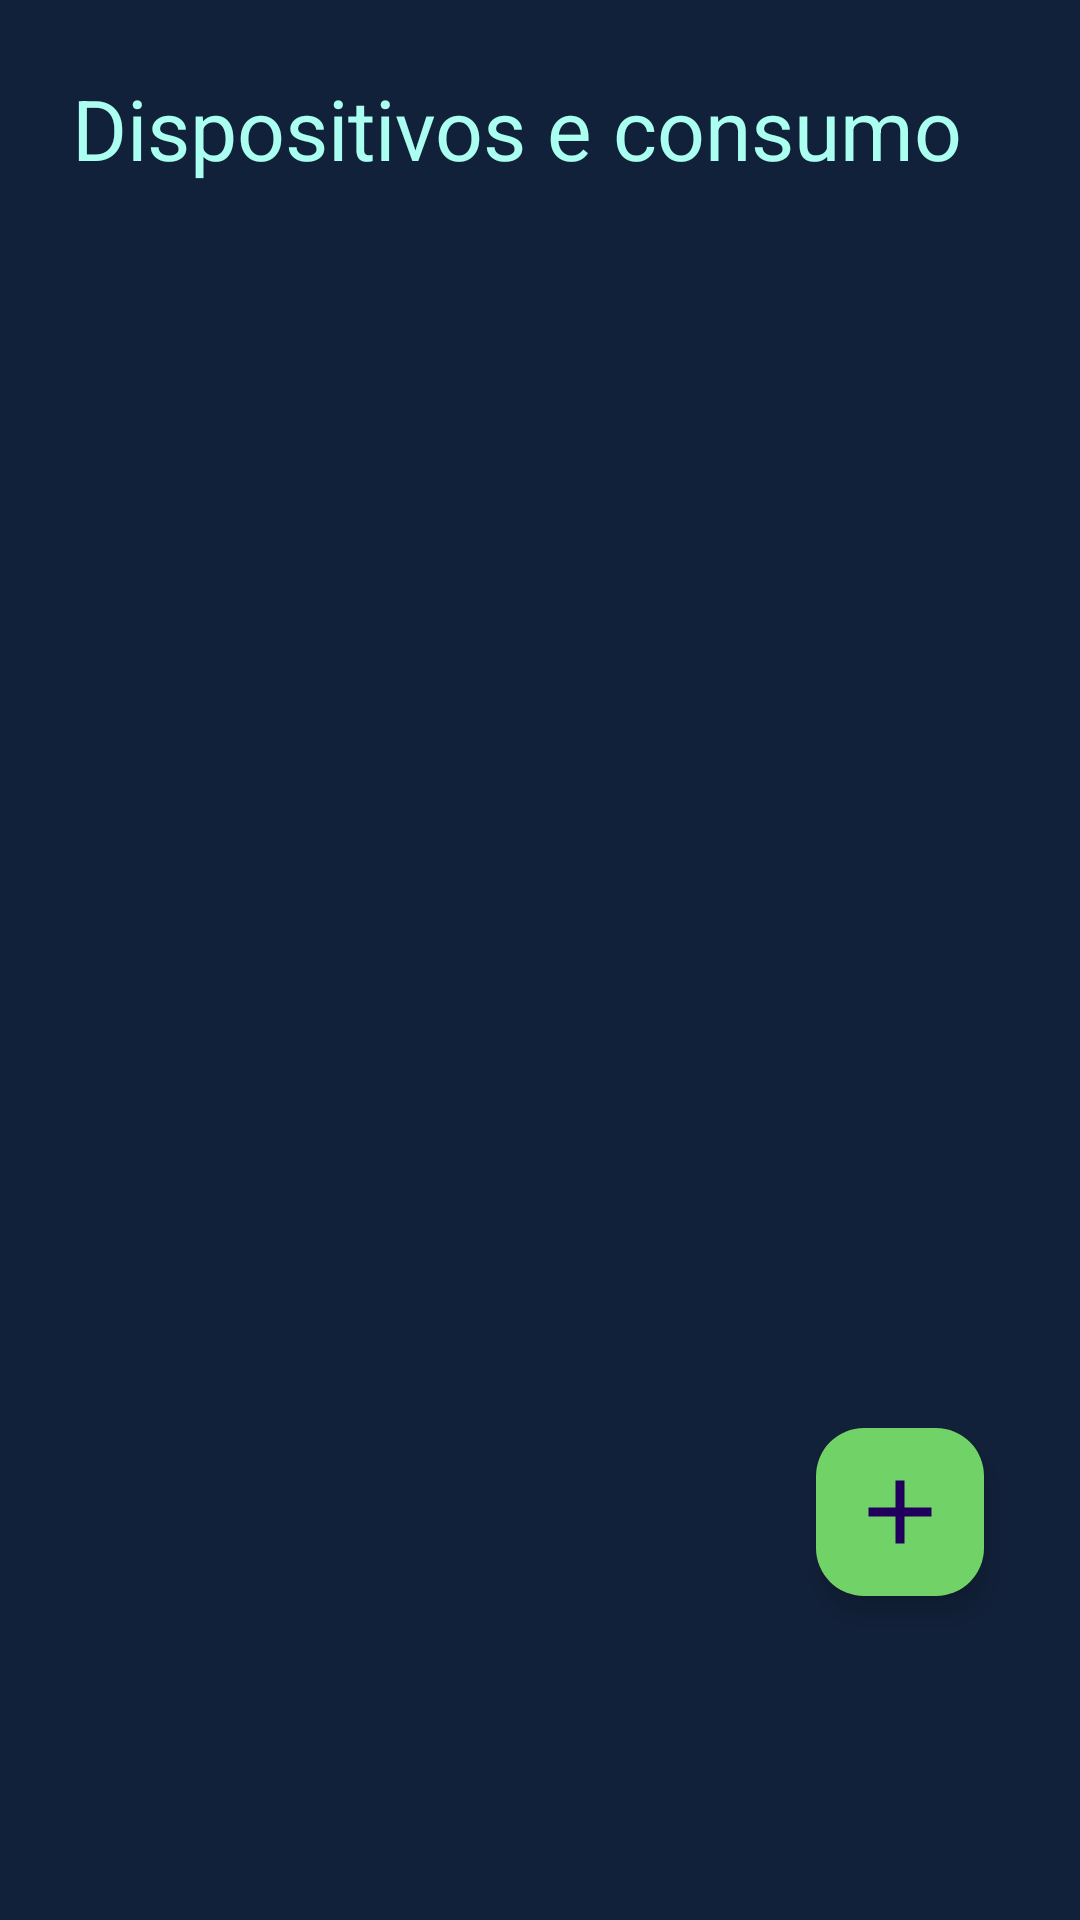

This screen was rendered from an Android layout file. Write that file and the resources it references.
<!-- AndroidManifest.xml: application theme Theme.EcoVolt -->
<!-- res/layout/fragment_registers.xml -->
<?xml version="1.0" encoding="utf-8"?>
<androidx.constraintlayout.widget.ConstraintLayout xmlns:android="http://schemas.android.com/apk/res/android"
    xmlns:app="http://schemas.android.com/apk/res-auto"
    xmlns:tools="http://schemas.android.com/tools"
    android:layout_width="match_parent"
    android:layout_height="match_parent"
    android:background="@color/background"
    tools:context=".fragments.RegistersFragment">

    <LinearLayout
        android:layout_width="match_parent"
        android:layout_height="match_parent"
        android:layout_marginBottom="108dp"
        android:orientation="vertical"
        android:padding="24dp"
        app:layout_constraintBottom_toBottomOf="parent"
        app:layout_constraintEnd_toEndOf="parent"
        app:layout_constraintHorizontal_bias="0.0"
        app:layout_constraintStart_toStartOf="parent"
        app:layout_constraintTop_toTopOf="parent">

        <TextView
            android:id="@+id/textView"
            android:layout_width="match_parent"
            android:layout_height="wrap_content"
            android:layout_marginBottom="24dp"
            android:text="Dispositivos e consumo"
            android:textColor="@color/blue"
            android:textSize="28sp" />

        <ScrollView
            android:id="@+id/scrollView"
            android:layout_width="match_parent"
            android:layout_height="wrap_content">

            <androidx.recyclerview.widget.RecyclerView
                android:id="@+id/recyclerView"
                android:layout_width="match_parent"
                android:layout_height="match_parent" />

        </ScrollView>
    </LinearLayout>

    <com.google.android.material.floatingactionbutton.FloatingActionButton
        android:id="@+id/addButton"
        android:layout_width="wrap_content"
        android:layout_height="wrap_content"
        android:layout_marginEnd="32dp"
        android:layout_marginBottom="108dp"
        android:src="@drawable/add_40"
        app:backgroundTint="@color/green"
        app:layout_constraintBottom_toBottomOf="parent"
        app:layout_constraintEnd_toEndOf="parent"
        app:maxImageSize="36dp" />

</androidx.constraintlayout.widget.ConstraintLayout>
<!-- resources referenced by this layout -->
<resources>
  <color name="background">#12213A</color>
  <color name="blue">#ABFFF0</color>
  <color name="green">#71D367</color>
  <!-- drawable add_40 (drawable) -->
  <vector xmlns:android="http://schemas.android.com/apk/res/android" android:height="40dp" android:tint="#123309" android:viewportHeight="24" android:viewportWidth="24" android:width="40dp">
        
      <path android:fillColor="@android:color/white" android:pathData="M19,13h-6v6h-2v-6H5v-2h6V5h2v6h6v2z"/>
      
  </vector>
  <style name="Theme.EcoVolt" parent="Base.Theme.EcoVolt" />
  <style name="Base.Theme.EcoVolt" parent="Theme.Material3.DayNight.NoActionBar">
          
          
      </style>
</resources>
